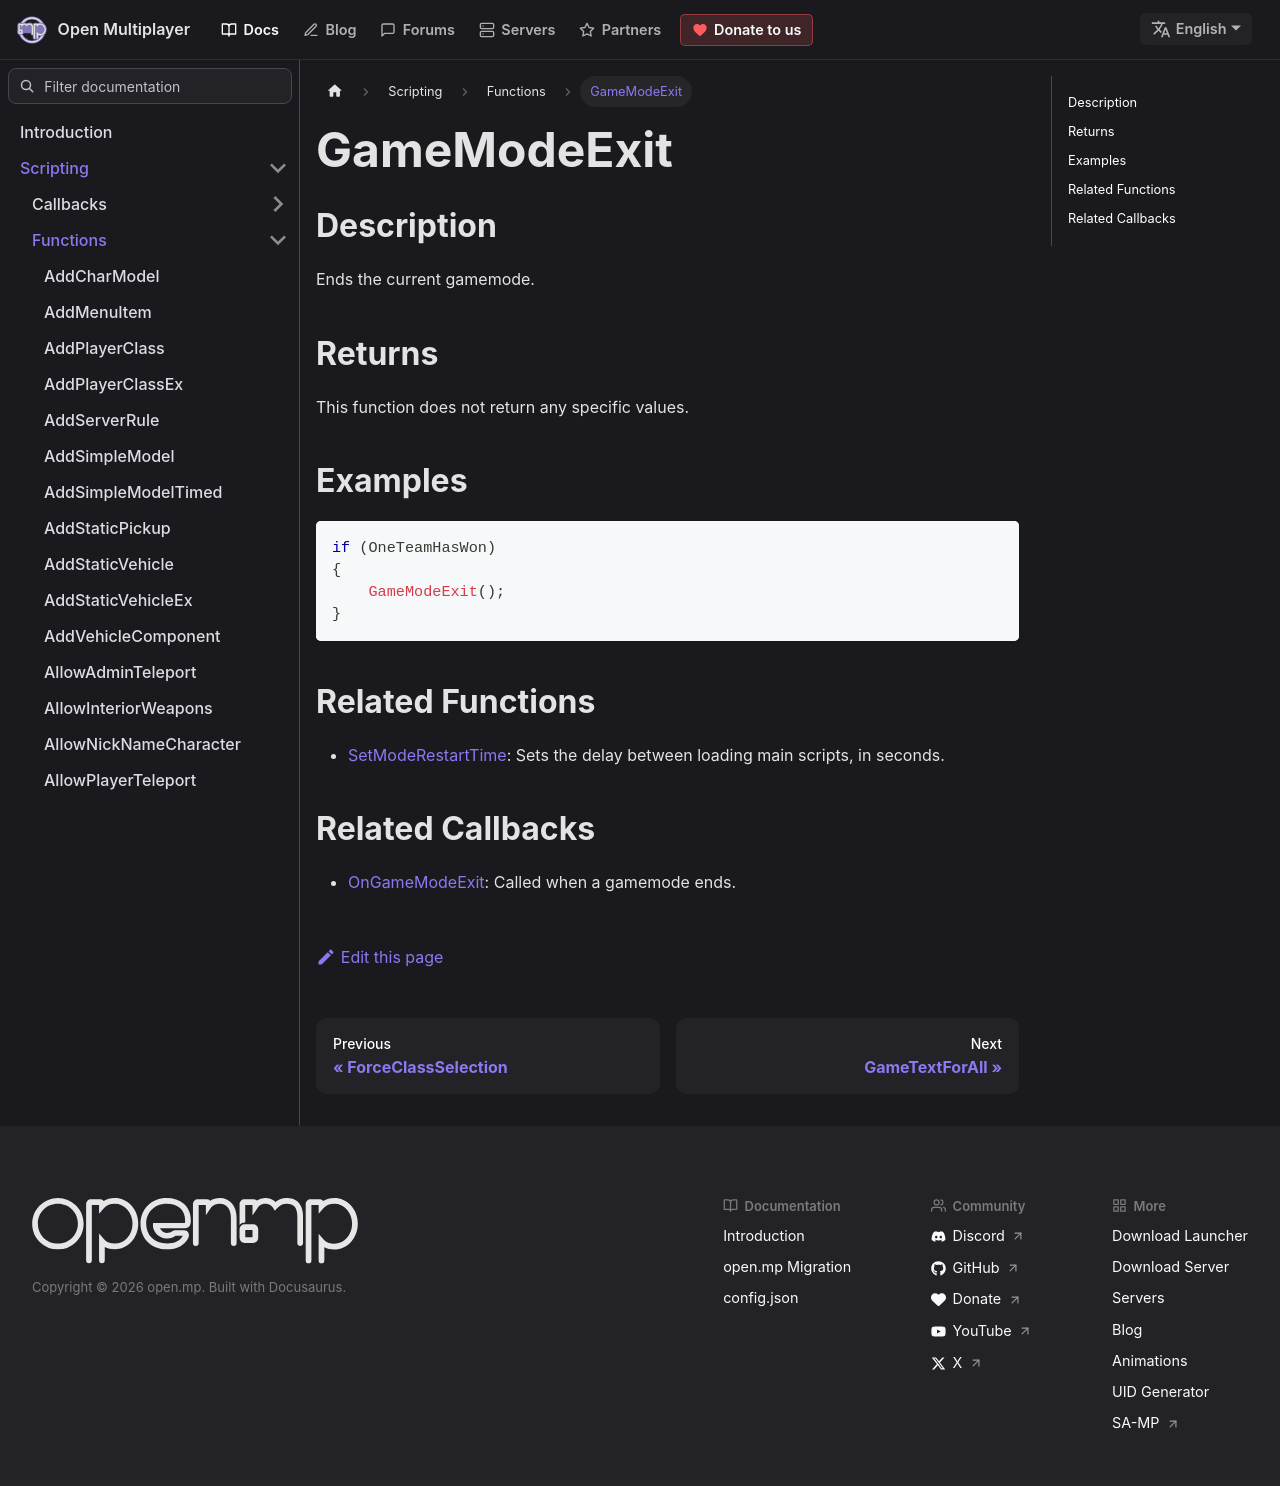

repository: openmultiplayer/web · page: docs/scripting/functions/GameModeExit.html · generator: docusaurus

---
title: GameModeExit
sidebar_label: GameModeExit
description: Ends the current gamemode.
tags: []
---

## Description

Ends the current gamemode.

## Returns

This function does not return any specific values.

## Examples

```c
if (OneTeamHasWon)
{
    GameModeExit();
}
```

## Related Functions

- [SetModeRestartTime](SetModeRestartTime): Sets the delay between loading main scripts, in seconds.

## Related Callbacks

- [OnGameModeExit](../callbacks/OnGameModeExit): Called when a gamemode ends.
